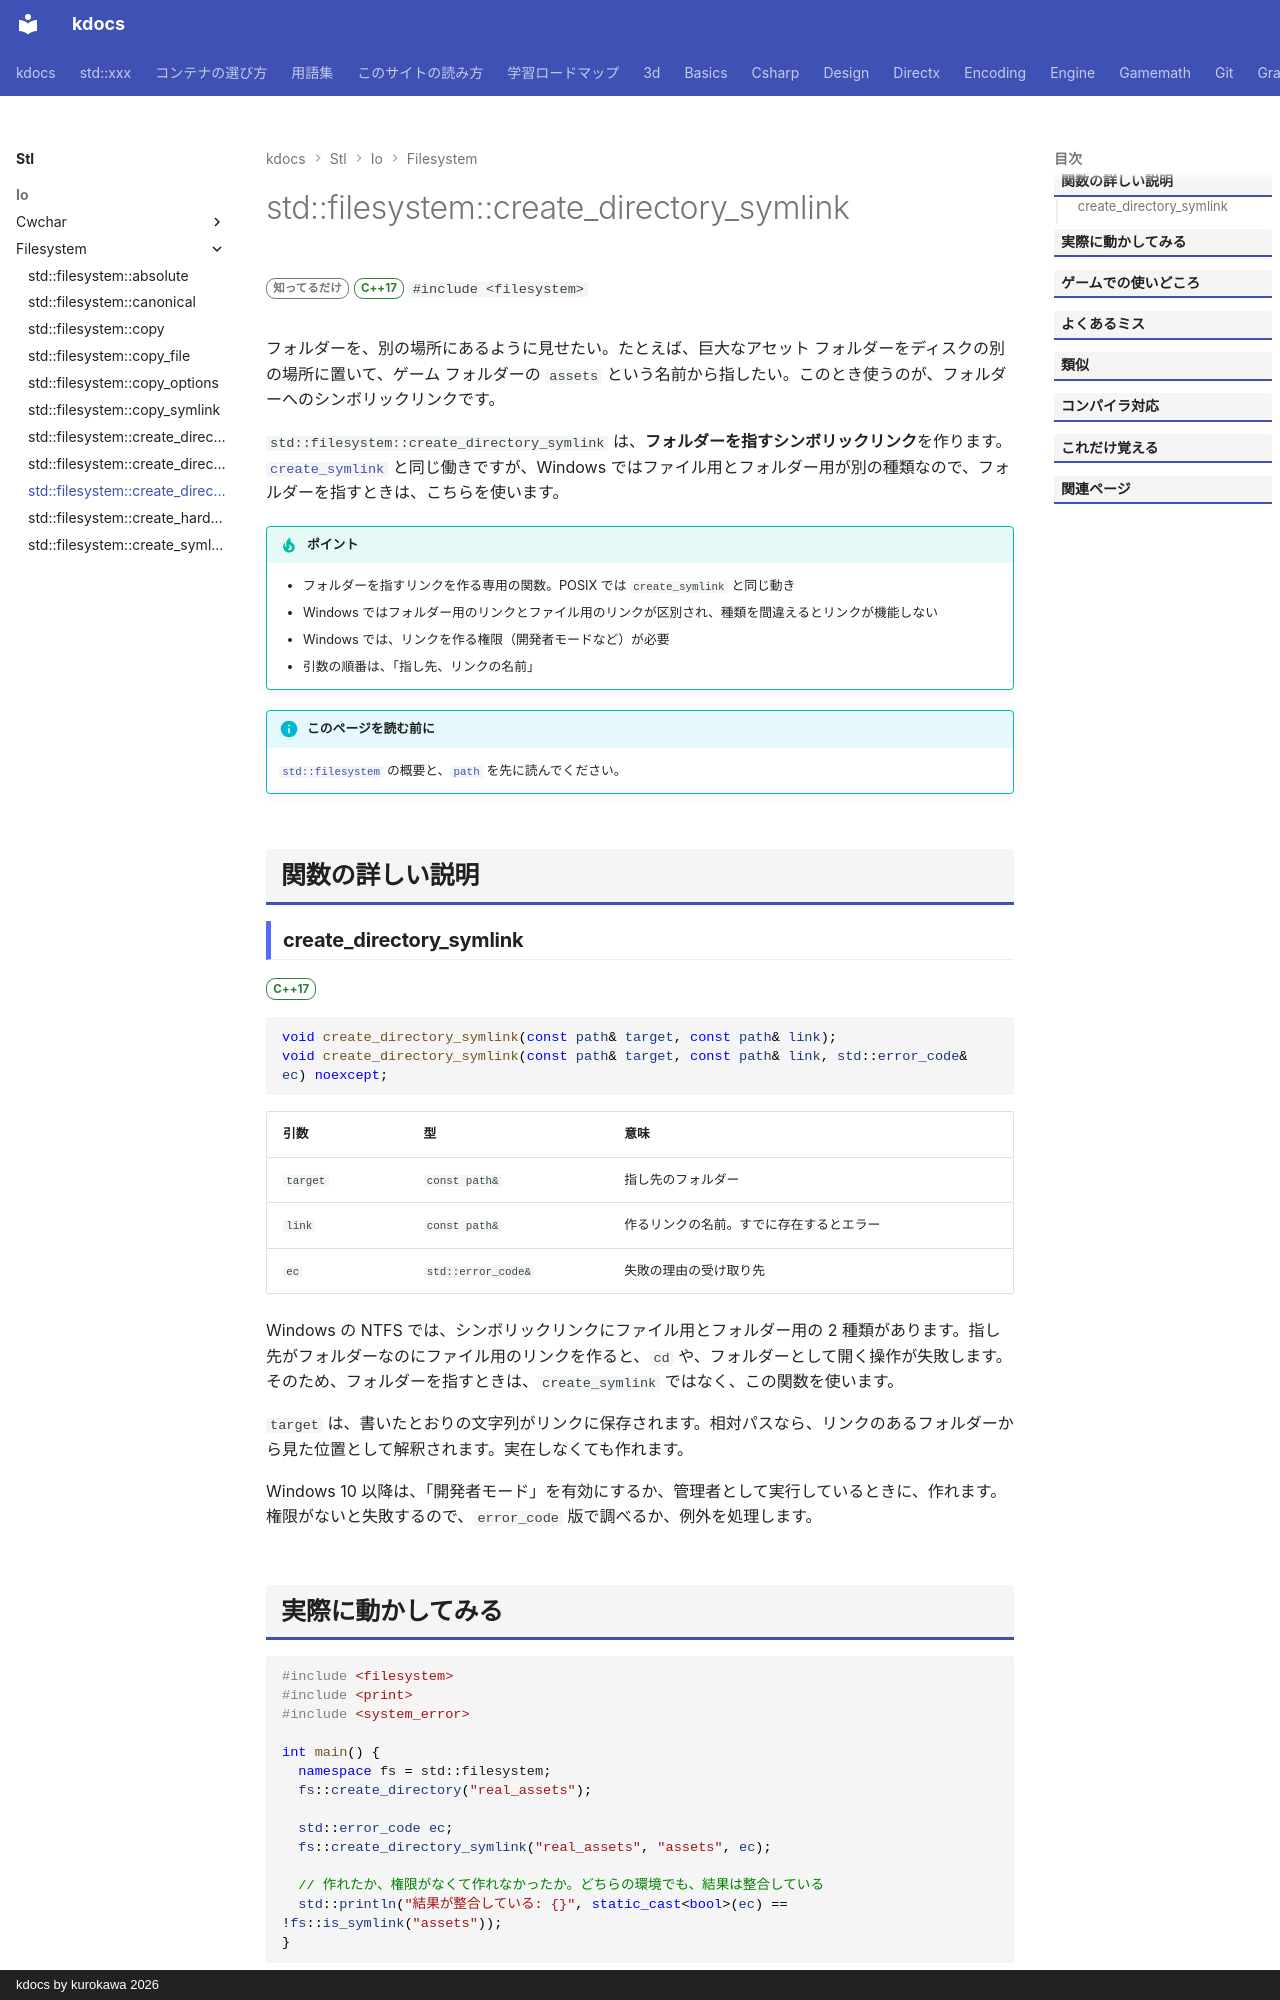

repository: qwzxdf/kdocs · page: stl/io/filesystem/create_directory_symlink/index.html · generator: mkdocs · copyright: kdocs by kurokawa 2026

---
title: std::filesystem::create_directory_symlink
summary: "フォルダへのシンボリックリンクを作る。"
order: 900
group: ファイル操作（std::filesystem）
tags:
  - 入出力・文字列
---

# std::filesystem::create_directory_symlink

<div class="page-badges" markdown>
<span class="rank rank-rare">知ってるだけ</span>
<span class="ver ver-17">C++17</span>
`#include <filesystem>`
</div>

フォルダーを、別の場所にあるように見せたい。たとえば、巨大なアセット フォルダーをディスクの別の場所に置いて、ゲーム フォルダーの `assets` という名前から指したい。このとき使うのが、フォルダーへのシンボリックリンクです。

`std::filesystem::create_directory_symlink` は、<strong>フォルダーを指すシンボリックリンク</strong>を作ります。[`create_symlink`](create_symlink.md) と同じ働きですが、Windows ではファイル用とフォルダー用が別の種類なので、フォルダーを指すときは、こちらを使います。

!!! tip "ポイント"
    - フォルダーを指すリンクを作る専用の関数。POSIX では `create_symlink` と同じ動き
    - Windows ではフォルダー用のリンクとファイル用のリンクが区別され、種類を間違えるとリンクが機能しない
    - Windows では、リンクを作る権限（開発者モードなど）が必要
    - 引数の順番は、「指し先、リンクの名前」

!!! info "このページを読む前に"
    [`std::filesystem`](../filesystem.md) の概要と、[`path`](path.md) を先に読んでください。

## 関数の詳しい説明
